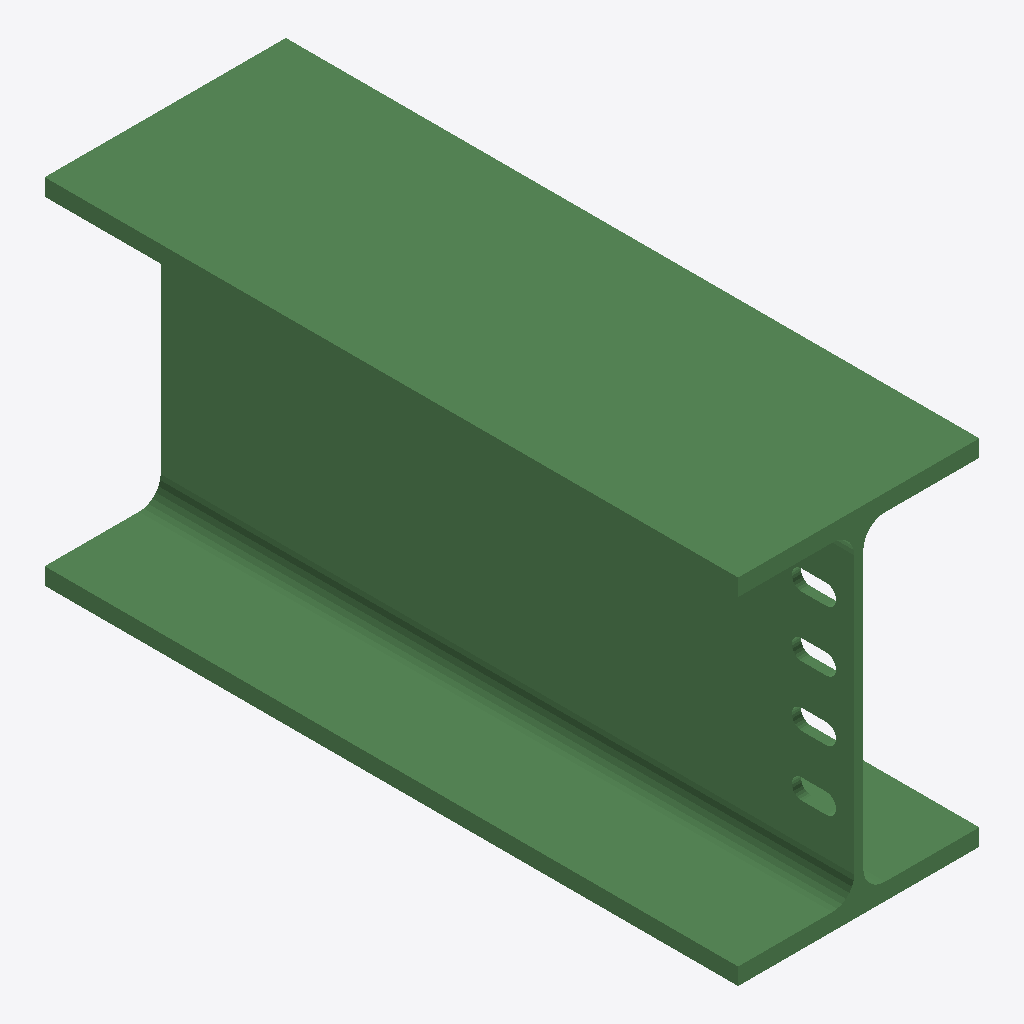
Isometric view of an IFC building model (IFC-SPF (STEP), schema IFC2X3, length unit millimetre), seen from the south-west, elements coloured by IFC class: 1 beam (green).
Extent 0.300 m × 0.863 m × 0.440 m (x, y, z). Storeys (1): Undefined at 0.00 m. Elements (1): 1 IfcBeam.

HEADER;
FILE_DESCRIPTION(('ViewDefinition[AISC_Steel_Detailing]','Option [BaseQuantities:Off]','Option [GridExport:On]','Option [Assemblies:Off]','Option [Bolts:On]','Option [Rebars:On]','Option [PourObjects:Off]','Option [Welds:On]','Option [SurfaceTreatments:On]','Option [LocationBy:0]','Option [ViewColors:Off]','Option [SectionedSpine:Off]','[2 more]'),'2;1');
FILE_NAME('b_1092_Qty_1.ifc','2026-05-16T11:52:53',('GIOVANNIPC\\gcorrea'),('Structural Designer'),'IFC Database version: Work','Tekla Structures 2020 Service Pack 5, IFC Export','');
FILE_SCHEMA(('IFC2X3'));
ENDSEC;
DATA;
#37=IFCPROJECT('2G7ZFDNE16yBDU14FA92Me',#5,'Proyecto',$,$,$,$,(#11),#36);
#39=IFCSITE('2xvEzEinjBTea80yOTcujY',#5,'Obra',$,$,#38,$,$,.ELEMENT.,$,$,$,$,$);
#41=IFCBUILDING('2IVV2tb2HAT9enOPZgMQ31',#5,'Undefined',$,$,#40,$,$,.ELEMENT.,$,$,$);
#43=IFCBUILDINGSTOREY('29hdEUCErFze9E_VIAceOd',#5,'Undefined',$,$,#42,$,$,.ELEMENT.,0.0);
#64=IFCBEAM('3FnhnJMenAkwjJxXuufK9w',#44,'BEAM','HEA450','HEA450',#48,#63,'IDcfc6bc53-5a8c-4abb-ab53-ee1e38a5427a');
ENDSEC;
